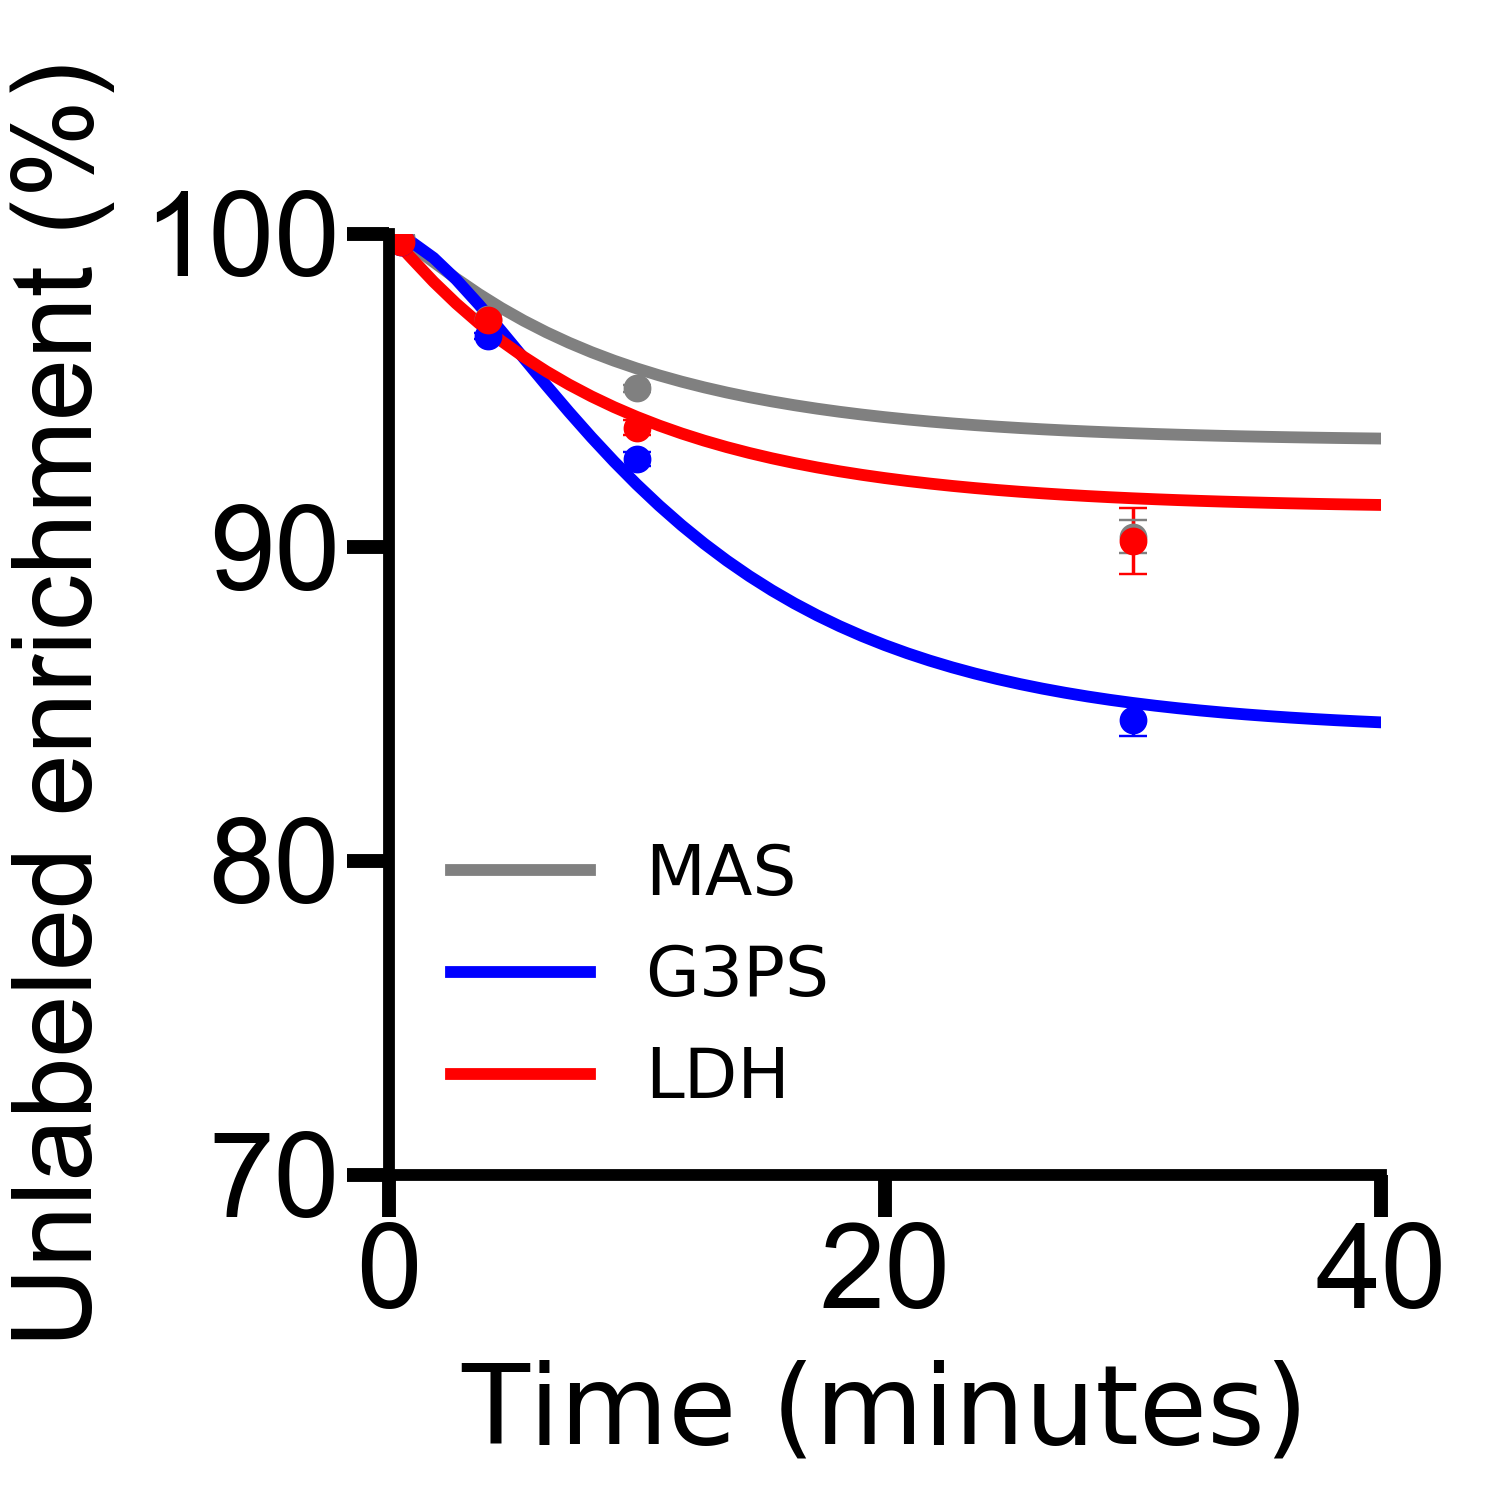

The file beside this chart, header and first rows:
Time, L_malate, UL_malate, L_g3p, UL_g3p, L_lac, UL_lac, L_ga3p, UL_ga3p
0, 0, 100, 0, 100, 0, 100, 0, 100
0, 0, 100, 0, 100, 0, 100, 0, 100
0, 0, 100, 0, 100, 0, 100, 0, 100
0.5, 0.1355, 99.86, 0.3089, 99.69, 0.253, 99.75, 2.339, 97.66
0.5, 0.1396, 99.86, 0.3133, 99.69, 0.3404, 99.66, 0.9669, 99.03
0.5, 0.03876, 99.96, 0.1726, 99.83, 0.2417, 99.76, 1.475, 98.53
4, 3.022, 96.98, 3.396, 96.6, 2.959, 97.04, 5.023, 94.98
4, 2.458, 97.54, 3.352, 96.65, 2.873, 97.13, 5.27, 94.73
4, 2.701, 97.3, 3.042, 96.96, 2.435, 97.56, 6.446, 93.55
10, 5.129, 94.87, 7.655, 92.35, 6.751, 93.25, 9.911, 90.09
10, 4.985, 95.01, 6.723, 93.28, 5.808, 94.19, 11.04, 88.96
10, 4.683, 95.32, 7.203, 92.8, 6.02, 93.98, 12.75, 87.25
30, 10.77, 89.23, 16.76, 83.24, 11.98, 88.02, 13.77, 86.23
30, 9.652, 90.35, 14.9, 85.1, 9.914, 90.09, 10.49, 89.51
30, 8.557, 91.44, 14.87, 85.13, 7.516, 92.48, 13.64, 86.36
